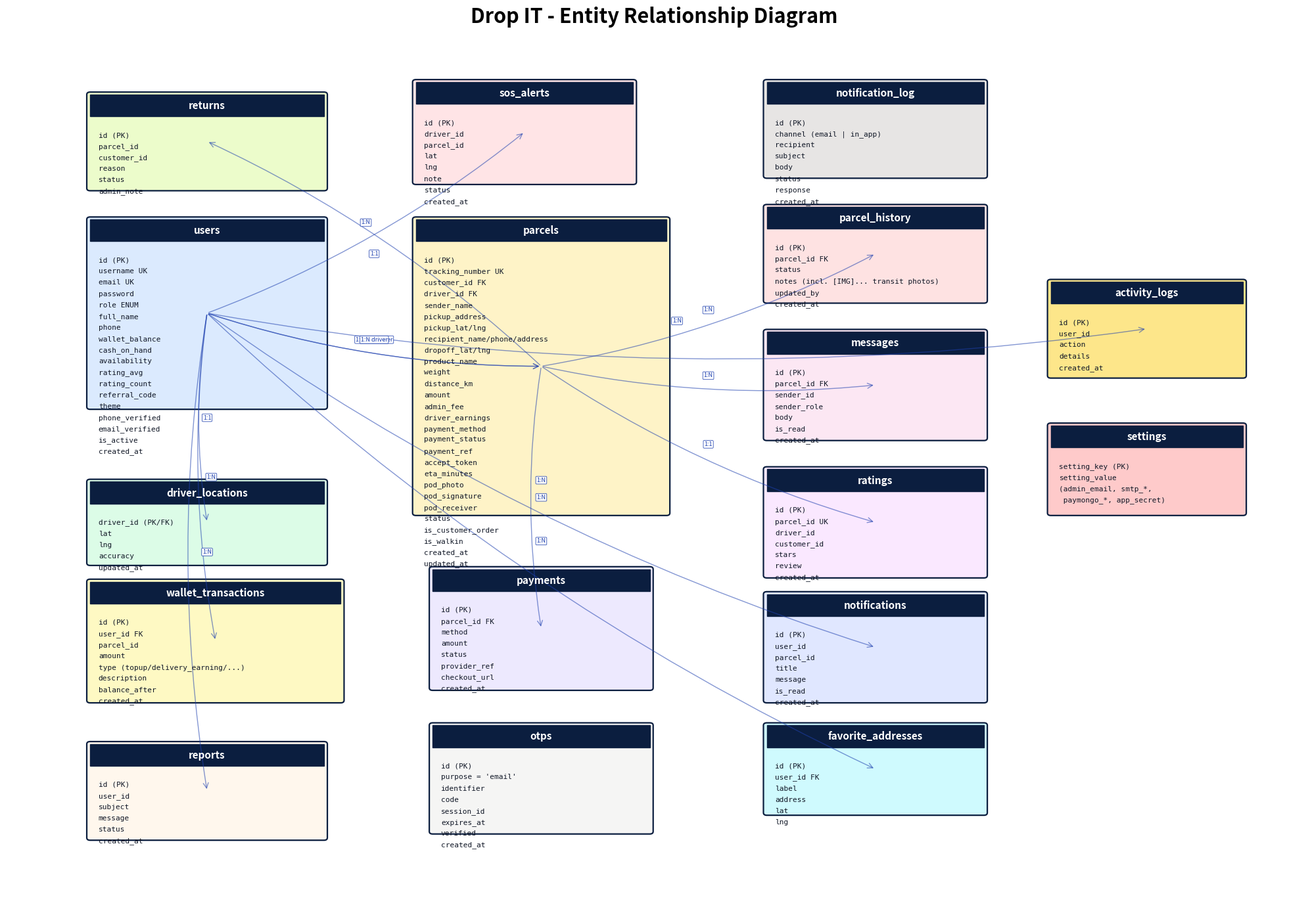
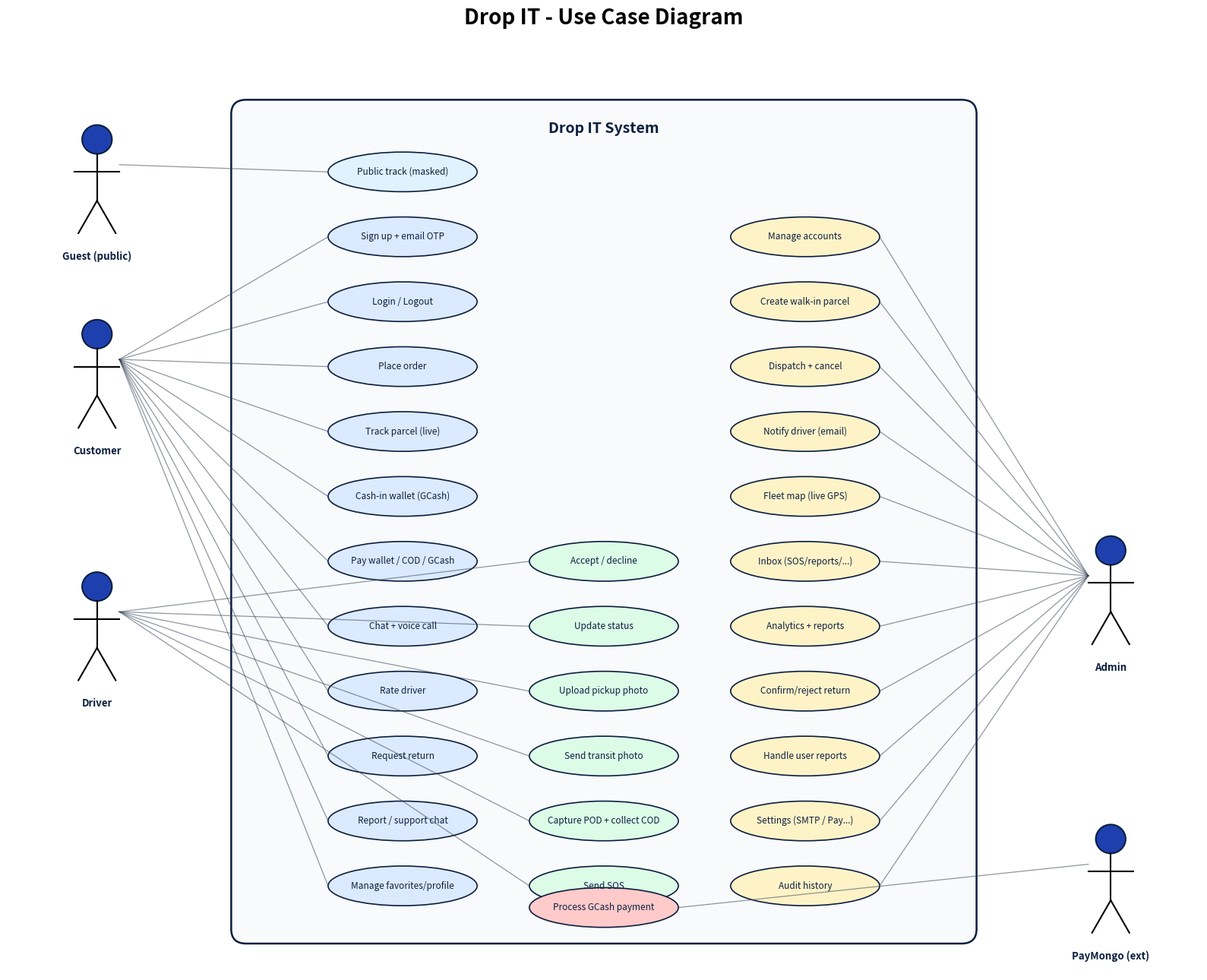

Source code (Python) for these figures, in order:
# Generate ERD + Use-case diagrams as PNGs for the Drop IT docs.
# Reflects current code state (SMS removed, public tracking + cash-in + transit photos added).
import matplotlib
matplotlib.use('Agg')
import matplotlib.pyplot as plt
from matplotlib.patches import FancyBboxPatch, FancyArrowPatch, Ellipse, Rectangle
from matplotlib.lines import Line2D
from pathlib import Path

OUT = Path(r"C:\Users\LENOVO\OneDrive\Documents\WebDev\_docs_tmp")
OUT.mkdir(exist_ok=True)


# ======== ERD ========
def make_erd():
    tables = {
        'users': {
            'cols': ['id (PK)', 'username UK', 'email UK', 'password',
                     'role ENUM', 'full_name', 'phone',
                     'wallet_balance', 'cash_on_hand',
                     'availability', 'rating_avg', 'rating_count',
                     'referral_code', 'theme',
                     'phone_verified', 'email_verified',
                     'is_active', 'created_at'],
            'pos': (0.5, 6.5, 2.8, 3.0), 'color': '#dbeafe',
        },
        'parcels': {
            'cols': ['id (PK)', 'tracking_number UK', 'customer_id FK',
                     'driver_id FK',
                     'sender_name', 'pickup_address', 'pickup_lat/lng',
                     'recipient_name/phone/address', 'dropoff_lat/lng',
                     'product_name', 'weight', 'distance_km',
                     'amount', 'admin_fee', 'driver_earnings',
                     'payment_method', 'payment_status', 'payment_ref',
                     'accept_token', 'eta_minutes',
                     'pod_photo', 'pod_signature', 'pod_receiver',
                     'status', 'is_customer_order', 'is_walkin',
                     'created_at', 'updated_at'],
            'pos': (4.4, 4.8, 3.0, 4.7), 'color': '#fef3c7',
        },
        'parcel_history': {
            'cols': ['id (PK)', 'parcel_id FK', 'status',
                     'notes (incl. [IMG]... transit photos)',
                     'updated_by', 'created_at'],
            'pos': (8.6, 8.2, 2.6, 1.5), 'color': '#fee2e2',
        },
        'driver_locations': {
            'cols': ['driver_id (PK/FK)', 'lat', 'lng',
                     'accuracy', 'updated_at'],
            'pos': (0.5, 4.0, 2.8, 1.3), 'color': '#dcfce7',
        },
        'messages': {
            'cols': ['id (PK)', 'parcel_id FK', 'sender_id',
                     'sender_role', 'body', 'is_read', 'created_at'],
            'pos': (8.6, 6.0, 2.6, 1.7), 'color': '#fce7f3',
        },
        'ratings': {
            'cols': ['id (PK)', 'parcel_id UK', 'driver_id',
                     'customer_id', 'stars', 'review', 'created_at'],
            'pos': (8.6, 3.8, 2.6, 1.7), 'color': '#fae8ff',
        },
        'payments': {
            'cols': ['id (PK)', 'parcel_id FK', 'method', 'amount',
                     'status', 'provider_ref', 'checkout_url',
                     'created_at'],
            'pos': (4.6, 2.0, 2.6, 1.9), 'color': '#ede9fe',
        },
        'wallet_transactions': {
            'cols': ['id (PK)', 'user_id FK', 'parcel_id', 'amount',
                     'type (topup/delivery_earning/...)',
                     'description', 'balance_after', 'created_at'],
            'pos': (0.5, 1.8, 3.0, 1.9), 'color': '#fef9c3',
        },
        'notifications': {
            'cols': ['id (PK)', 'user_id', 'parcel_id', 'title',
                     'message', 'is_read', 'created_at'],
            'pos': (8.6, 1.8, 2.6, 1.7), 'color': '#e0e7ff',
        },
        'favorite_addresses': {
            'cols': ['id (PK)', 'user_id FK', 'label', 'address',
                     'lat', 'lng'],
            'pos': (8.6, 0.0, 2.6, 1.4), 'color': '#cffafe',
        },
        'otps': {
            'cols': ['id (PK)', "purpose = 'email'", 'identifier',
                     'code', 'session_id', 'expires_at', 'verified',
                     'created_at'],
            'pos': (4.6, -0.3, 2.6, 1.7), 'color': '#f5f5f4',
        },
        'reports': {
            'cols': ['id (PK)', 'user_id', 'subject', 'message',
                     'status', 'created_at'],
            'pos': (0.5, -0.4, 2.8, 1.5), 'color': '#fff7ed',
        },
        'returns': {
            'cols': ['id (PK)', 'parcel_id', 'customer_id',
                     'reason', 'status', 'admin_note'],
            'pos': (0.5, 10.0, 2.8, 1.5), 'color': '#ecfccb',
        },
        'sos_alerts': {
            'cols': ['id (PK)', 'driver_id', 'parcel_id', 'lat',
                     'lng', 'note', 'status', 'created_at'],
            'pos': (4.4, 10.1, 2.6, 1.6), 'color': '#ffe4e6',
        },
        'notification_log': {
            'cols': ['id (PK)', "channel (email | in_app)",
                     'recipient', 'subject', 'body', 'status',
                     'response', 'created_at'],
            'pos': (8.6, 10.2, 2.6, 1.5), 'color': '#e7e5e4',
        },
        'activity_logs': {
            'cols': ['id (PK)', 'user_id', 'action', 'details',
                     'created_at'],
            'pos': (12.0, 7.0, 2.3, 1.5), 'color': '#fde68a',
        },
        'settings': {
            'cols': ['setting_key (PK)', 'setting_value',
                     '(admin_email, smtp_*,', ' paymongo_*, app_secret)'],
            'pos': (12.0, 4.8, 2.3, 1.4), 'color': '#fecaca',
        },
    }

    fig, ax = plt.subplots(figsize=(20, 14))
    ax.set_xlim(-0.5, 15)
    ax.set_ylim(-1.5, 12.5)
    ax.axis('off')
    ax.set_title("Drop IT - Entity Relationship Diagram",
                 fontsize=22, fontweight='bold', pad=10)

    centers = {}
    for name, meta in tables.items():
        x, y, w, h = meta['pos']
        ax.add_patch(FancyBboxPatch((x, y), w, h, boxstyle="round,pad=0.04",
                                    linewidth=1.6, edgecolor='#0b1e3f',
                                    facecolor=meta['color']))
        ax.add_patch(Rectangle((x, y + h - 0.35), w, 0.35,
                               facecolor='#0b1e3f', edgecolor='#0b1e3f'))
        ax.text(x + w / 2, y + h - 0.18, name, ha='center', va='center',
                fontsize=11, fontweight='bold', color='white')
        col_y = y + h - 0.6
        for c in meta['cols']:
            ax.text(x + 0.1, col_y, c, ha='left', va='top',
                    fontsize=8, color='#111827', family='monospace')
            col_y -= 0.18
        centers[name] = (x + w / 2, y + h / 2)

    rels = [
        ('users', 'parcels', '1:N customer'),
        ('users', 'parcels', '1:N driver'),
        ('parcels', 'parcel_history', '1:N'),
        ('users', 'driver_locations', '1:1'),
        ('parcels', 'messages', '1:N'),
        ('parcels', 'ratings', '1:1'),
        ('parcels', 'payments', '1:N'),
        ('parcels', 'returns', '1:1'),
        ('users', 'wallet_transactions', '1:N'),
        ('users', 'notifications', '1:N'),
        ('users', 'favorite_addresses', '1:N'),
        ('users', 'reports', '1:N'),
        ('users', 'sos_alerts', '1:N'),
        ('users', 'activity_logs', '1:N'),
    ]
    for a, b, label in rels:
        (ax1, ay1) = centers[a]
        (ax2, ay2) = centers[b]
        arr = FancyArrowPatch((ax1, ay1), (ax2, ay2),
                              arrowstyle='->', mutation_scale=14,
                              linewidth=1.0, color='#1e40af', alpha=0.55,
                              connectionstyle="arc3,rad=0.08")
        ax.add_patch(arr)
        mx, my = (ax1 + ax2) / 2, (ay1 + ay2) / 2
        ax.text(mx, my, label, fontsize=6.5, color='#1e40af',
                ha='center', va='center',
                bbox=dict(boxstyle='round,pad=0.15', facecolor='white',
                          edgecolor='#1e40af', linewidth=0.6, alpha=0.9))

    plt.tight_layout()
    p = OUT / "erd.png"
    plt.savefig(p, dpi=150, bbox_inches='tight', facecolor='white')
    plt.close()
    return p


# ======== Use-case diagram ========
def make_use_case():
    fig, ax = plt.subplots(figsize=(16, 13))
    ax.set_xlim(0, 16)
    ax.set_ylim(0, 13)
    ax.axis('off')
    ax.set_title("Drop IT - Use Case Diagram",
                 fontsize=20, fontweight='bold', pad=10)

    boundary = FancyBboxPatch((3.2, 0.6), 9.6, 11.3,
                              boxstyle="round,pad=0.2",
                              linewidth=1.8, edgecolor='#0b1e3f',
                              facecolor='#f8fafc')
    ax.add_patch(boundary)
    ax.text(8, 11.7, "Drop IT System", fontsize=14, fontweight='bold',
            ha='center', va='center', color='#0b1e3f')

    actors = {
        'Guest (public)':  (1.2, 11.2),
        'Customer':        (1.2, 8.5),
        'Driver':          (1.2, 5.0),
        'Admin':           (14.8, 5.5),
        'PayMongo (ext)':  (14.8, 1.5),
    }
    for name, (x, y) in actors.items():
        ax.add_patch(plt.Circle((x, y + 0.35), 0.2, facecolor='#1e40af',
                                edgecolor='#0b1e3f', linewidth=1.5))
        ax.plot([x, x], [y + 0.15, y - 0.5], 'k-', linewidth=1.5)
        ax.plot([x - 0.3, x + 0.3], [y - 0.1, y - 0.1], 'k-', linewidth=1.5)
        ax.plot([x, x - 0.25], [y - 0.5, y - 0.95], 'k-', linewidth=1.5)
        ax.plot([x, x + 0.25], [y - 0.5, y - 0.95], 'k-', linewidth=1.5)
        ax.text(x, y - 1.2, name, ha='center', va='top', fontsize=9.5,
                fontweight='bold', color='#0b1e3f')

    def uc(x, y, label, color='#dbeafe'):
        e = Ellipse((x, y), 2.0, 0.55, facecolor=color,
                    edgecolor='#0b1e3f', linewidth=1.2)
        ax.add_patch(e)
        ax.text(x, y, label, ha='center', va='center',
                fontsize=8.5, color='#0b1e3f')

    guest_ucs = [
        (5.3, 11.1, 'Public track (masked)', '#e0f2fe'),
    ]
    cust_ucs = [
        (5.3, 10.2, 'Sign up + email OTP',       '#dbeafe'),
        (5.3, 9.3,  'Login / Logout',            '#dbeafe'),
        (5.3, 8.4,  'Place order',               '#dbeafe'),
        (5.3, 7.5,  'Track parcel (live)',       '#dbeafe'),
        (5.3, 6.6,  'Cash-in wallet (GCash)',    '#dbeafe'),
        (5.3, 5.7,  'Pay wallet / COD / GCash',  '#dbeafe'),
        (5.3, 4.8,  'Chat + voice call',         '#dbeafe'),
        (5.3, 3.9,  'Rate driver',               '#dbeafe'),
        (5.3, 3.0,  'Request return',            '#dbeafe'),
        (5.3, 2.1,  'Report / support chat',     '#dbeafe'),
        (5.3, 1.2,  'Manage favorites/profile',  '#dbeafe'),
    ]
    drv_ucs = [
        (8.0, 5.7, 'Accept / decline',          '#dcfce7'),
        (8.0, 4.8, 'Update status',             '#dcfce7'),
        (8.0, 3.9, 'Upload pickup photo',       '#dcfce7'),
        (8.0, 3.0, 'Send transit photo',        '#dcfce7'),
        (8.0, 2.1, 'Capture POD + collect COD', '#dcfce7'),
        (8.0, 1.2, 'Send SOS',                  '#dcfce7'),
    ]
    adm_ucs = [
        (10.7, 10.2, 'Manage accounts',         '#fef3c7'),
        (10.7, 9.3,  'Create walk-in parcel',   '#fef3c7'),
        (10.7, 8.4,  'Dispatch + cancel',       '#fef3c7'),
        (10.7, 7.5,  'Notify driver (email)',   '#fef3c7'),
        (10.7, 6.6,  'Fleet map (live GPS)',    '#fef3c7'),
        (10.7, 5.7,  'Inbox (SOS/reports/...)', '#fef3c7'),
        (10.7, 4.8,  'Analytics + reports',     '#fef3c7'),
        (10.7, 3.9,  'Confirm/reject return',   '#fef3c7'),
        (10.7, 3.0,  'Handle user reports',     '#fef3c7'),
        (10.7, 2.1,  'Settings (SMTP / Pay...)', '#fef3c7'),
        (10.7, 1.2,  'Audit history',           '#fef3c7'),
    ]
    pay_ucs = [
        (8.0, 0.9,  'Process GCash payment',    '#fecaca'),
    ]

    usecases = {}
    for lst, role in [(guest_ucs, 'Guest (public)'),
                      (cust_ucs, 'Customer'),
                      (drv_ucs, 'Driver'),
                      (adm_ucs, 'Admin'),
                      (pay_ucs, 'PayMongo (ext)')]:
        usecases[role] = []
        for x, y, lbl, c in lst:
            uc(x, y, lbl, c)
            usecases[role].append((x, y))

    actor_pos = dict(actors)
    for role, pts in usecases.items():
        ax_pt = actor_pos[role]
        for x, y in pts:
            ax.add_line(Line2D(
                [ax_pt[0] + (0.3 if ax_pt[0] < 8 else -0.3),
                 x - 1.0 if ax_pt[0] < 8 else x + 1.0],
                [ax_pt[1], y],
                color='#334155', linewidth=0.9, alpha=0.55))

    p = OUT / "usecase.png"
    plt.tight_layout()
    plt.savefig(p, dpi=150, bbox_inches='tight', facecolor='white')
    plt.close()
    return p


if __name__ == "__main__":
    e = make_erd()
    u = make_use_case()
    print("ERD:", e)
    print("UC :", u)
